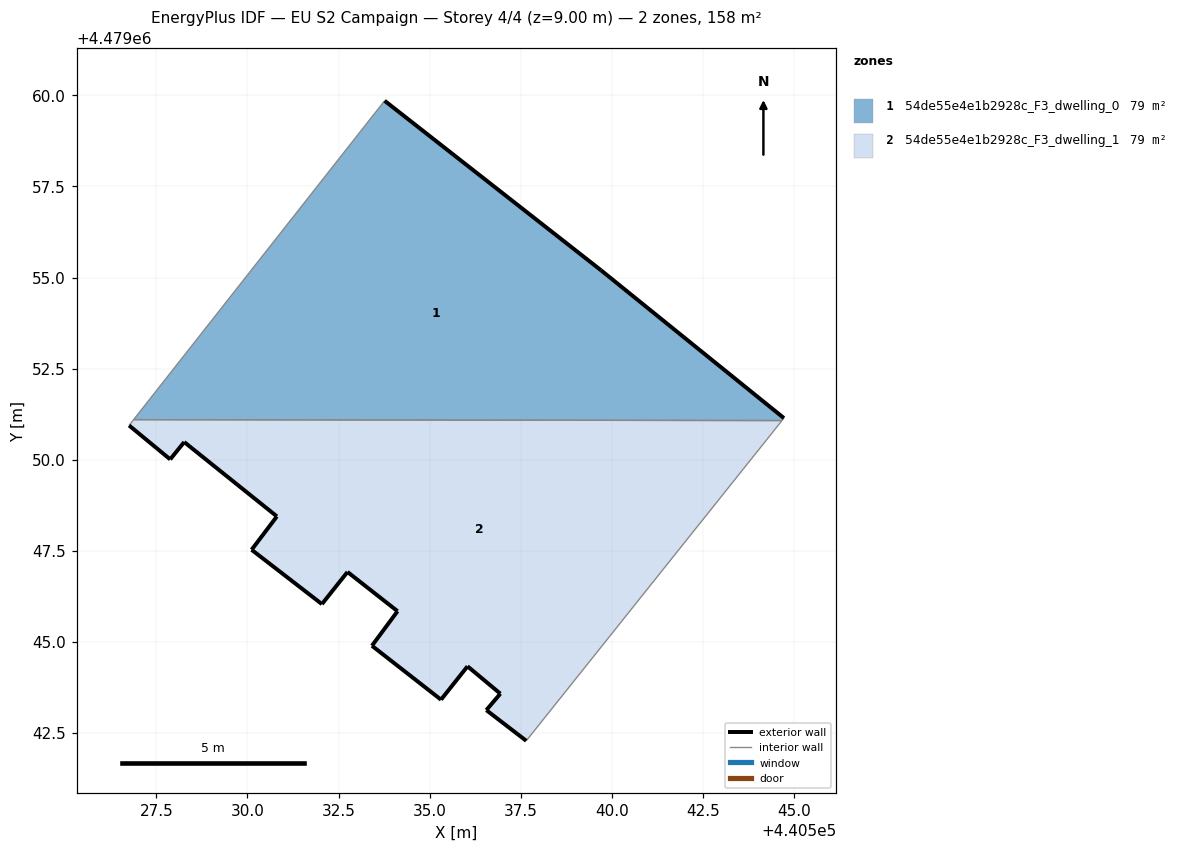
=== STOREY PLAN SPEC (per zone: floor XY polygon, exterior-wall plan segments, windows/doors) ===
zone 1: 54de55e4e1b2928c_F3_dwelling_0  (79.0 m²)
  floor: (440544.67, 4479051.07) (440544.73, 4479051.14) (440539.70, 4479055.20) (440533.76, 4479059.85) (440526.87, 4479051.10)
  exterior wall: (440533.76, 4479059.85) – (440539.71, 4479055.20)  [7.5 m]
  exterior wall: (440539.71, 4479055.20) – (440544.73, 4479051.14)  [6.5 m]
  interior walls: 3
zone 2: 54de55e4e1b2928c_F3_dwelling_1  (79.0 m²)
  floor: (440537.65, 4479042.28) (440544.67, 4479051.07) (440526.87, 4479051.10) (440526.75, 4479050.94) (440527.88, 4479050.01) (440528.26, 4479050.48) (440530.81, 4479048.44) (440530.11, 4479047.53) (440532.04, 4479046.04) (440532.74, 4479046.92) (440534.12, 4479045.84) (440533.42, 4479044.89) (440535.31, 4479043.41) (440536.04, 4479044.33) (440536.94, 4479043.58) (440536.56, 4479043.12)
  exterior wall: (440536.04, 4479044.33) – (440535.31, 4479043.41)  [1.2 m]
  exterior wall: (440535.31, 4479043.41) – (440533.42, 4479044.89)  [2.4 m]
  exterior wall: (440533.42, 4479044.89) – (440534.12, 4479045.84)  [1.2 m]
  exterior wall: (440534.12, 4479045.84) – (440532.74, 4479046.92)  [1.7 m]
  exterior wall: (440532.74, 4479046.92) – (440532.04, 4479046.04)  [1.1 m]
  exterior wall: (440532.04, 4479046.04) – (440530.11, 4479047.53)  [2.4 m]
  exterior wall: (440530.11, 4479047.53) – (440530.81, 4479048.44)  [1.1 m]
  exterior wall: (440530.81, 4479048.44) – (440528.26, 4479050.48)  [3.3 m]
  exterior wall: (440528.26, 4479050.48) – (440527.88, 4479050.01)  [0.6 m]
  exterior wall: (440527.88, 4479050.01) – (440526.75, 4479050.94)  [1.5 m]
  exterior wall: (440537.65, 4479042.28) – (440536.56, 4479043.12)  [1.4 m]
  exterior wall: (440536.56, 4479043.12) – (440536.94, 4479043.58)  [0.6 m]
  exterior wall: (440536.94, 4479043.58) – (440536.04, 4479044.33)  [1.2 m]
  interior walls: 3

=== DERIVED (storey summary) ===
Building: EU S2 Campaign
Storey: 4 of 4  (floor level z = 9.00 m)
Storey gross floor area: 157.9 m²
Zones on this storey: 2
  - 54de55e4e1b2928c_F3_dwelling_0: floor 79.0 m²; exterior wall 14.0 m (42.0 m²); WWR 0.0%
  - 54de55e4e1b2928c_F3_dwelling_1: floor 79.0 m²; exterior wall 19.7 m (59.1 m²); WWR 0.0%
Zone adjacency (shared interzone walls):
  - 54de55e4e1b2928c_F3_dwelling_0 ↔ 54de55e4e1b2928c_F3_dwelling_1